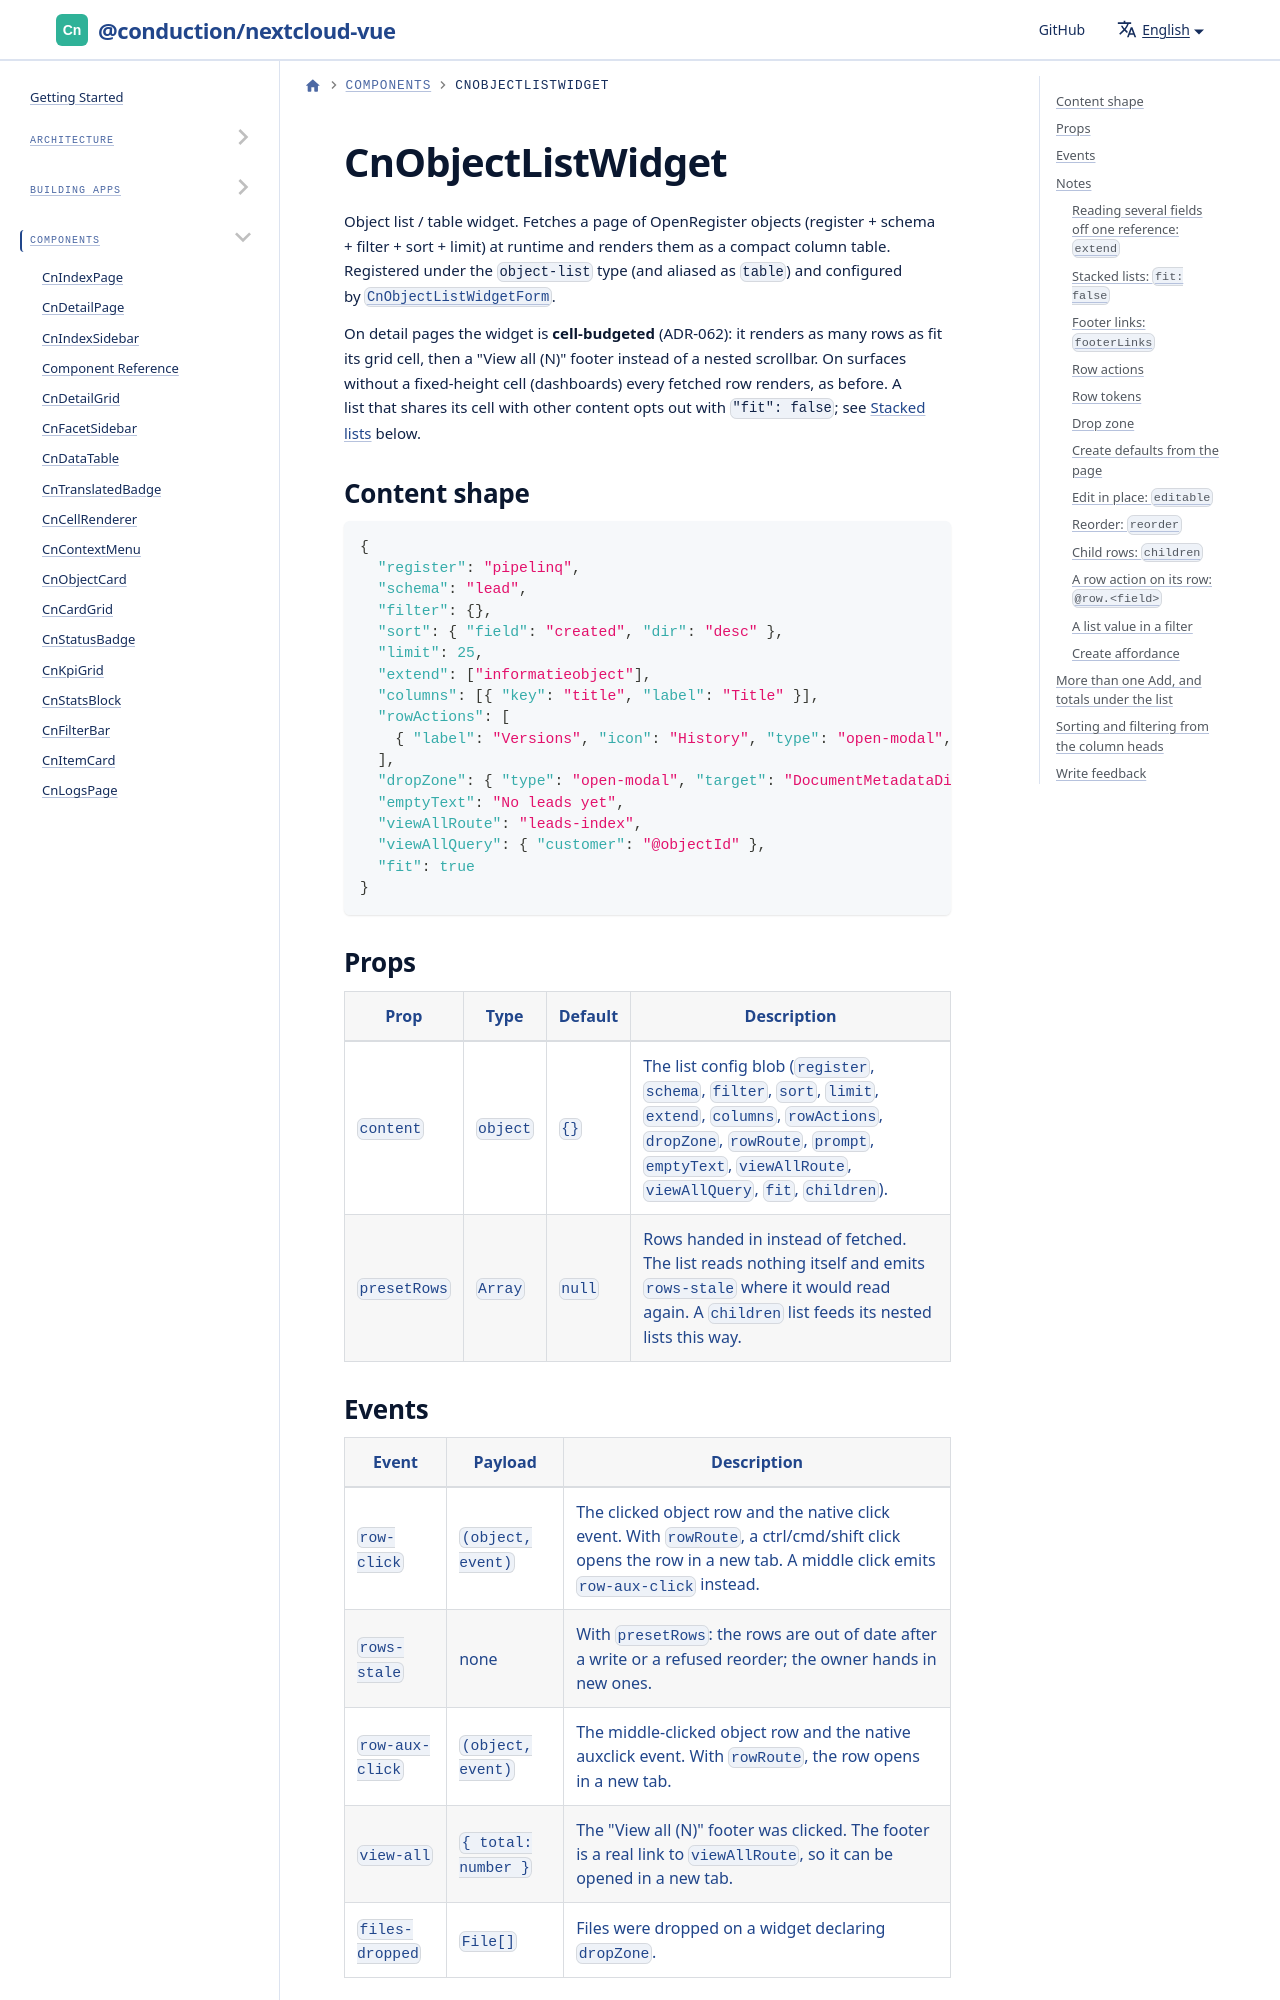

repository: ConductionNL/nextcloud-vue · page: docs/components/cn-object-list-widget/index.html · generator: docusaurus

# CnObjectListWidget

Object list / table widget. Fetches a page of OpenRegister objects (register + schema + filter + sort + limit) at runtime and renders them as a compact column table. Registered under the `object-list` type (and aliased as `table`) and configured by [`CnObjectListWidgetForm`](./cn-object-list-widget-form.md).

On detail pages the widget is **cell-budgeted** (ADR-062): it renders as many rows as fit its grid cell, then a "View all (N)" footer instead of a nested scrollbar. On surfaces without a fixed-height cell (dashboards) every fetched row renders, as before. A list that shares its cell with other content opts out with `"fit": false`; see [Stacked lists](#stacked-lists-fit-false) below.

## Content shape

```json
{
  "register": "pipelinq",
  "schema": "lead",
  "filter": {},
  "sort": { "field": "created", "dir": "desc" },
  "limit": 25,
  "extend": ["informatieobject"],
  "columns": [{ "key": "title", "label": "Title" }],
  "rowActions": [
    { "label": "Versions", "icon": "History", "type": "open-modal", "target": "VersionHistoryPanel" }
  ],
  "dropZone": { "type": "open-modal", "target": "DocumentMetadataDialog", "label": "Drop documents here" },
  "emptyText": "No leads yet",
  "viewAllRoute": "leads-index",
  "viewAllQuery": { "customer": "@objectId" },
  "fit": true
}
```

## Props

| Prop | Type | Default | Description |
|------|------|---------|-------------|
| `content` | `object` | `{}` | The list config blob (`register`, `schema`, `filter`, `sort`, `limit`, `extend`, `columns`, `rowActions`, `dropZone`, `rowRoute`, `prompt`, `emptyText`, `viewAllRoute`, `viewAllQuery`, `fit`, `children`). |
| `presetRows` | `Array` | `null` | Rows handed in instead of fetched. The list reads nothing itself and emits `rows-stale` where it would read again. A `children` list feeds its nested lists this way. |
